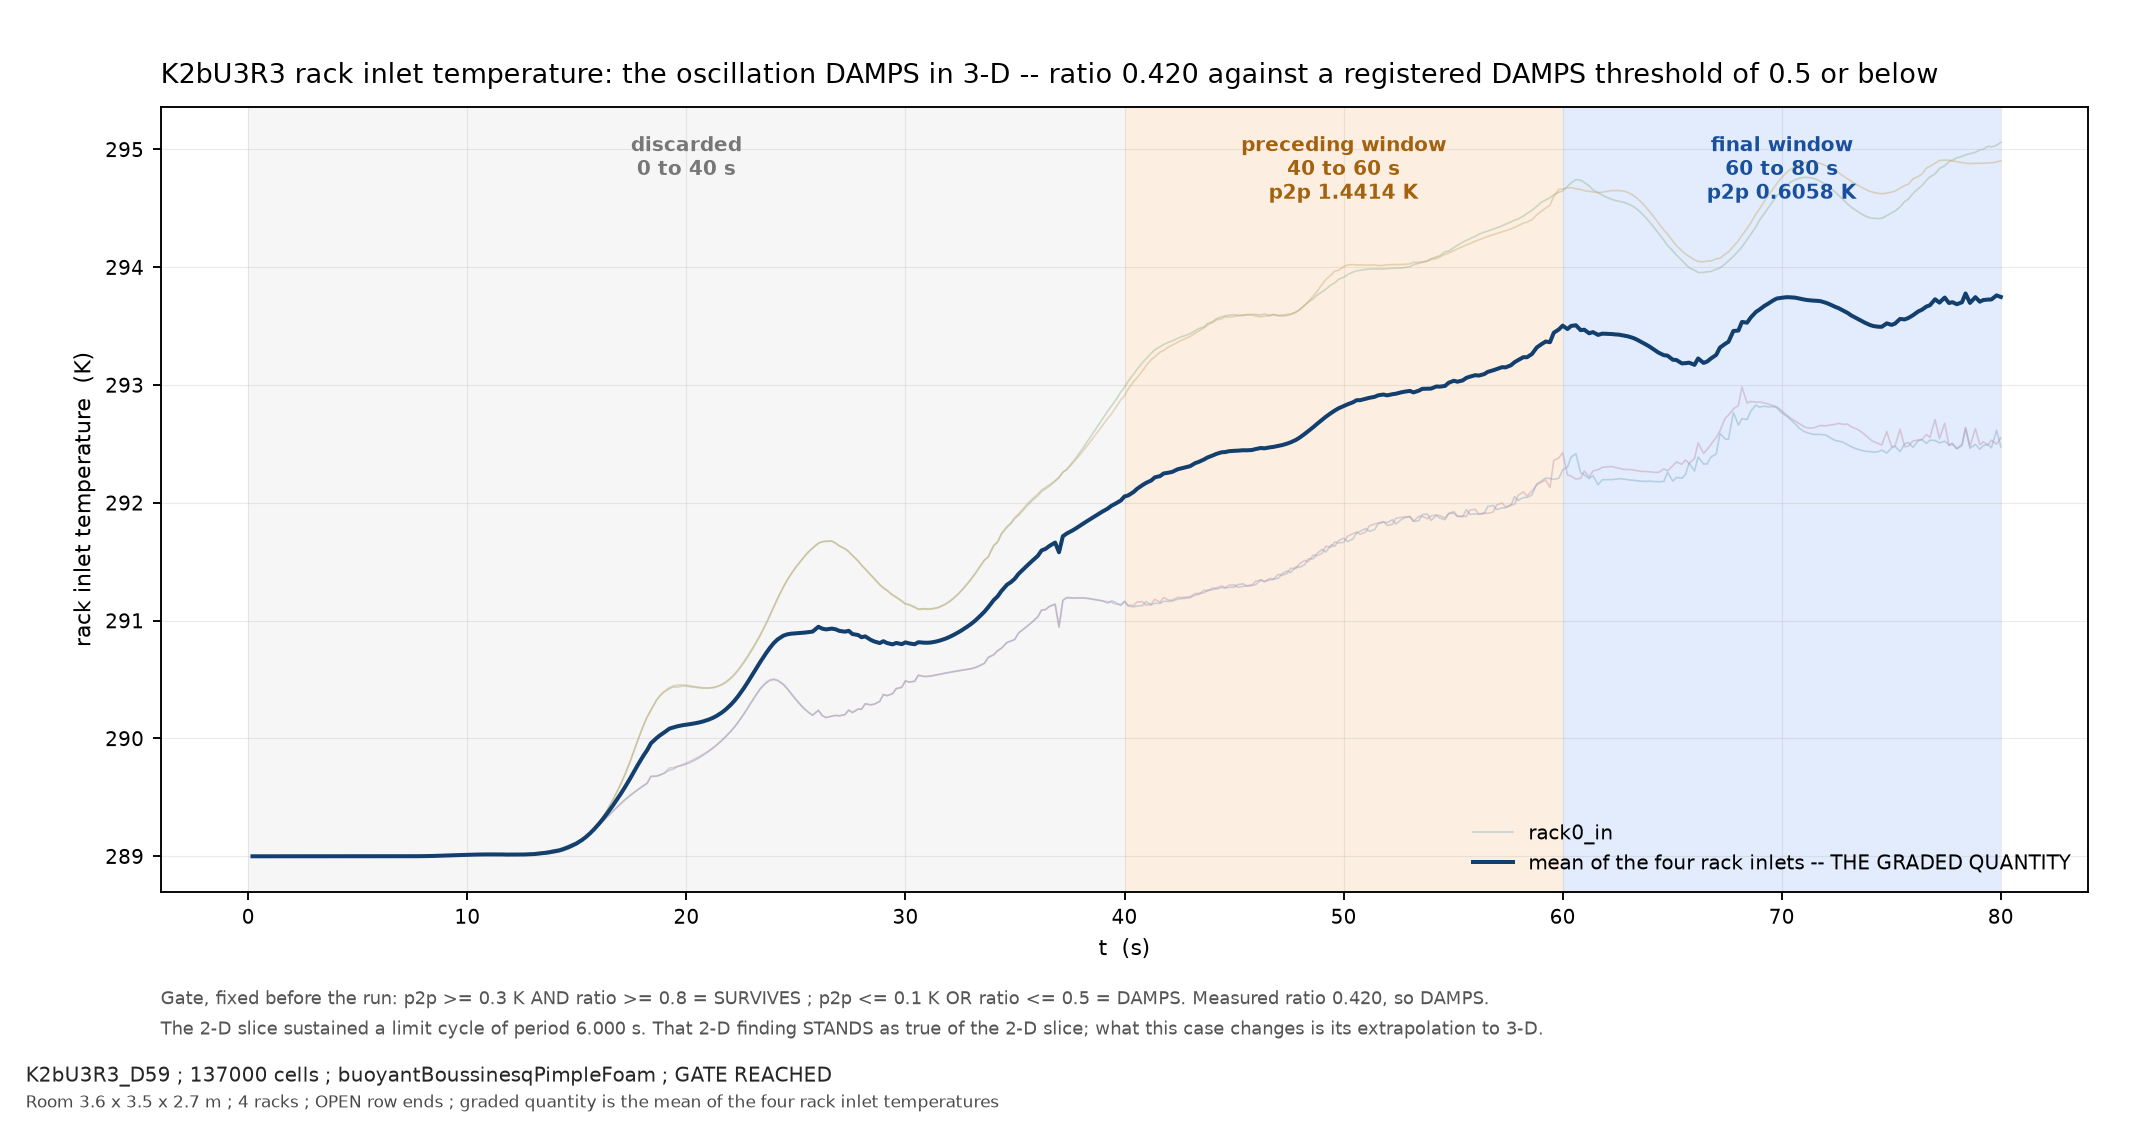

The table this chart was drawn from, first rows:
time_s, rack0_in_T_K, rack1_in_T_K, rack2_in_T_K, rack3_in_T_K, mean_of_four_K, window
0.1928, 289, 289, 289, 289, 289, discarded_0_40
0.4233, 289, 289, 289, 289, 289, discarded_0_40
0.5930, 289, 289, 289, 289, 289, discarded_0_40
0.7833, 289, 289, 289, 289, 289, discarded_0_40
0.9769, 289, 289, 289, 289, 289, discarded_0_40
1.173, 289, 289, 289, 289, 289, discarded_0_40
1.372, 289, 289, 289, 289, 289, discarded_0_40
1.573, 289, 289, 289, 289, 289, discarded_0_40
1.776, 289, 289, 289, 289, 289, discarded_0_40
1.981, 289, 289, 289, 289, 289, discarded_0_40
2.189, 289, 289, 289, 289, 289, discarded_0_40
2.397, 289, 289, 289, 289, 289, discarded_0_40
2.6, 289, 289, 289, 289, 289, discarded_0_40
2.796, 289, 289, 289, 289, 289, discarded_0_40
2.98, 289, 289, 289, 289, 289, discarded_0_40
3.237, 289, 289, 289, 289, 289, discarded_0_40
3.397, 289, 289, 289, 289, 289, discarded_0_40
3.625, 289, 289, 289, 289, 289, discarded_0_40
3.773, 289, 289, 289, 289, 289, discarded_0_40
3.994, 289, 289, 289, 289, 289, discarded_0_40
4.217, 289, 289, 289, 289, 289, discarded_0_40
4.368, 289, 289, 289, 289, 289, discarded_0_40
4.595, 289, 289, 289, 289, 289, discarded_0_40
4.827, 289, 289, 289, 289, 289, discarded_0_40
4.99, 289, 289, 289, 289, 289, discarded_0_40
5.238, 289, 289, 289, 289, 289, discarded_0_40
5.41, 289, 289, 289, 289, 289, discarded_0_40
5.582, 289, 289, 289, 289, 289, discarded_0_40
5.756, 289, 289, 289, 289, 289, discarded_0_40
6.02, 289, 289, 289, 289, 289, discarded_0_40
6.198, 289, 289, 289, 289, 289, discarded_0_40
6.378, 289, 289, 289, 289, 289, discarded_0_40
6.561, 289, 289, 289, 289, 289, discarded_0_40
6.835, 289, 289, 289, 289, 289, discarded_0_40
7.018, 289, 289, 289, 289, 289, discarded_0_40
7.202, 289, 289, 289, 289, 289, discarded_0_40
7.386, 289, 289, 289, 289, 289, discarded_0_40
7.569, 289, 289, 289, 289, 289, discarded_0_40
7.806, 289, 289, 289, 289, 289, discarded_0_40
8.034, 289, 289, 289, 289, 289, discarded_0_40
8.203, 289, 289, 289, 289, 289, discarded_0_40
8.438, 289, 289, 289, 289, 289, discarded_0_40
8.595, 289, 289, 289, 289, 289, discarded_0_40
8.836, 289, 289, 289, 289, 289, discarded_0_40
8.976, 289, 289, 289, 289, 289, discarded_0_40
9.218, 289, 289, 289, 289, 289, discarded_0_40
9.379, 289, 289, 289, 289, 289, discarded_0_40
9.599, 289, 289, 289, 289, 289, discarded_0_40
9.761, 289, 289, 289, 289, 289, discarded_0_40
10.01, 289, 289, 289, 289, 289, discarded_0_40
10.23, 289, 289, 289, 289, 289, discarded_0_40
10.39, 289, 289, 289, 289, 289, discarded_0_40
10.56, 289, 289, 289, 289, 289, discarded_0_40
10.8, 289, 289, 289, 289, 289, discarded_0_40
10.97, 289, 289, 289, 289, 289, discarded_0_40
11.21, 289, 289, 289, 289, 289, discarded_0_40
11.38, 289, 289, 289, 289, 289, discarded_0_40
11.63, 289, 289, 289, 289, 289, discarded_0_40
11.79, 289, 289, 289, 289, 289, discarded_0_40
12.04, 289, 289, 289, 289, 289, discarded_0_40
... 340 more rows
